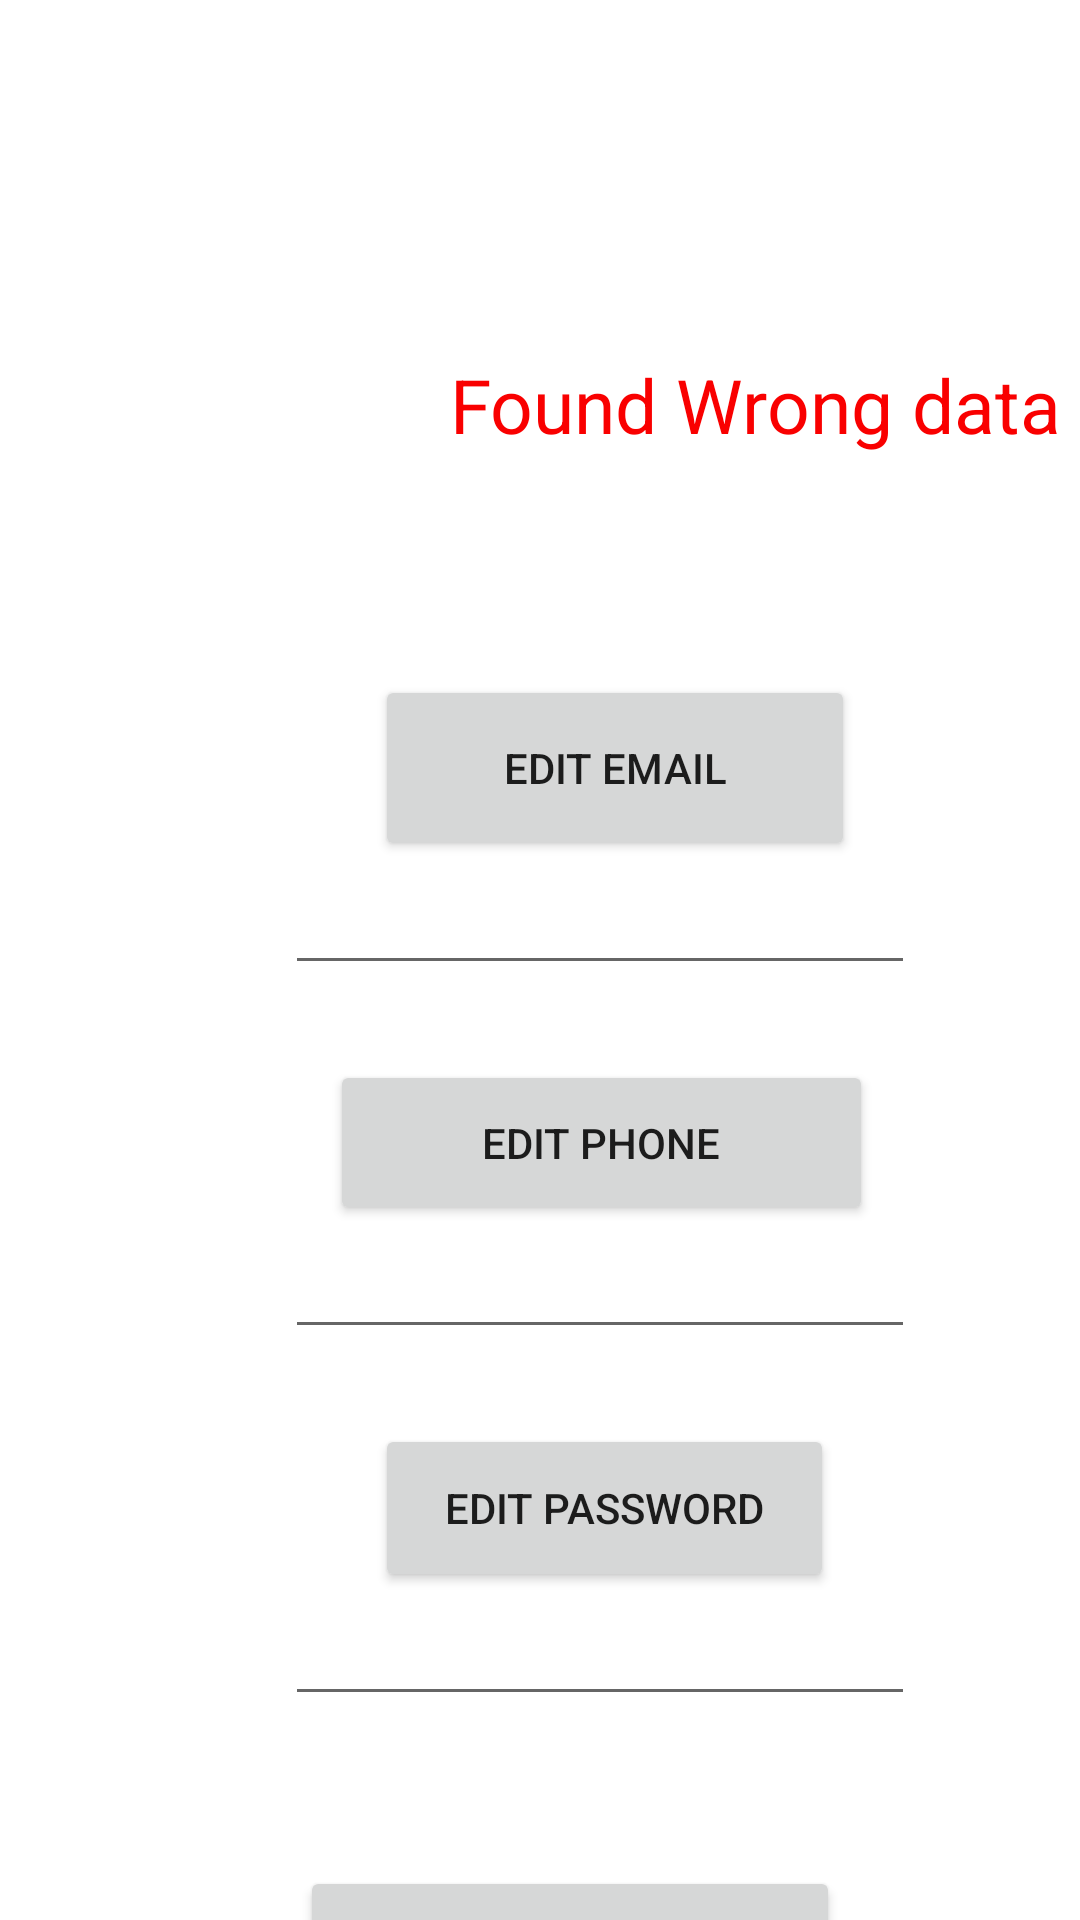

This screen was rendered from an Android layout file. Write that file and the resources it references.
<!-- AndroidManifest.xml: application theme Theme.OnlineBanking -->
<!-- res/layout/activity_edit_data.xml -->
<?xml version="1.0" encoding="utf-8"?>
<LinearLayout xmlns:android="http://schemas.android.com/apk/res/android"
    xmlns:app="http://schemas.android.com/apk/res-auto"
    xmlns:tools="http://schemas.android.com/tools"
    android:layout_width="match_parent"
    android:layout_height="match_parent"
    android:background="@drawable/back"
    android:orientation="vertical">
    <LinearLayout
        android:layout_width="match_parent"
        android:layout_height="wrap_content"
        android:orientation="horizontal">
    <ImageView
        android:id="@+id/imageView7"
        android:layout_width="130sp"
        android:layout_height="200sp"
        android:layout_marginLeft="20sp"
        android:layout_marginTop="25sp"
        android:src="@drawable/edit" />
    <TextView
        android:id="@+id/textview99"
        android:layout_width="344dp"
        android:layout_height="60dp"
        android:layout_marginTop="118sp"
        android:layout_marginBottom="5sp"
        android:text="Found Wrong data ?"
        android:textColor="#F90000"
        android:textSize="25sp"
        tools:ignore="MissingConstraints"
        tools:layout_editor_absoluteX="16dp"
        tools:layout_editor_absoluteY="37dp" />
    </LinearLayout>



    <Button
        android:id="@+id/emailBtn"
        android:layout_width="160dp"
        android:layout_height="62dp"
        android:text="Edit Email"
        android:layout_marginLeft="125sp"
        tools:layout_editor_absoluteX="136dp"
        tools:layout_editor_absoluteY="121dp" />

    <EditText
        android:id="@+id/emailTxt"
        android:layout_width="wrap_content"
        android:layout_height="wrap_content"
        android:layout_marginLeft="95sp"
        android:layout_marginBottom="25sp"
        android:ems="10"
        android:inputType="textPersonName"
        android:text=""
        tools:ignore="TouchTargetSizeCheck,SpeakableTextPresentCheck"
        tools:layout_editor_absoluteX="98dp"
        tools:layout_editor_absoluteY="218dp" />

    <Button
        android:id="@+id/phoneBtn"
        android:layout_width="181dp"
        android:layout_height="55dp"
        android:text="Edit Phone"
        android:layout_marginLeft="110sp"
        tools:layout_editor_absoluteX="115dp"
        tools:layout_editor_absoluteY="271dp" />

    <EditText
        android:id="@+id/phoneTxt"
        android:layout_width="wrap_content"
        android:layout_height="wrap_content"
        android:layout_marginLeft="95sp"
        android:layout_marginBottom="25sp"
        android:ems="10"
        android:inputType="textPersonName"
        android:text=""
        tools:ignore="TouchTargetSizeCheck,SpeakableTextPresentCheck"
        tools:layout_editor_absoluteX="101dp"
        tools:layout_editor_absoluteY="365dp" />

    <Button
        android:id="@+id/passwordBtn"
        android:layout_width="153dp"
        android:layout_height="56dp"
        android:text="Edit Password"
        android:layout_marginLeft="125sp"
        tools:layout_editor_absoluteX="132dp"
        tools:layout_editor_absoluteY="482dp" />

    <EditText
        android:id="@+id/passwordTxt"
        android:layout_width="wrap_content"
        android:layout_height="wrap_content"
        android:layout_marginLeft="95sp"
        android:layout_marginBottom="25sp"
        android:ems="10"
        android:inputType="textPersonName"
        android:text=""
        tools:ignore="TouchTargetSizeCheck,SpeakableTextPresentCheck"
        tools:layout_editor_absoluteX="98dp"
        tools:layout_editor_absoluteY="538dp" />
    <Button
        android:id="@+id/submitBtn"
        android:layout_width="180dp"
        android:layout_height="65dp"
        android:text="Submit"
        android:layout_marginLeft="100sp"
        android:layout_marginTop="25sp"
        tools:layout_editor_absoluteX="116dp"
        tools:layout_editor_absoluteY="797dp" />
</LinearLayout>
<!-- resources referenced by this layout -->
<resources>
  <style name="Theme.OnlineBanking" parent="Theme.MaterialComponents.DayNight.DarkActionBar">
          
          <item name="colorPrimary">@color/purple_500</item>
          <item name="colorPrimaryVariant">@color/purple_700</item>
          <item name="colorOnPrimary">@color/white</item>
          
          <item name="colorSecondary">@color/teal_200</item>
          <item name="colorSecondaryVariant">@color/teal_700</item>
          <item name="colorOnSecondary">@color/black</item>
          
          <item name="android:statusBarColor" tools:targetApi="l">?attr/colorPrimaryVariant</item>
          
      </style>
  <!-- not gathered from this repository: default colours our renderer supplied (Android Studio template values) -->
  <color name="purple_500">#FF6200EE</color>
  <color name="purple_700">#FF3700B3</color>
  <color name="teal_200">#FF03DAC5</color>
  <color name="teal_700">#FF018786</color>
  <color name="black">#FF000000</color>
  <color name="white">#FFFFFFFF</color>
</resources>
